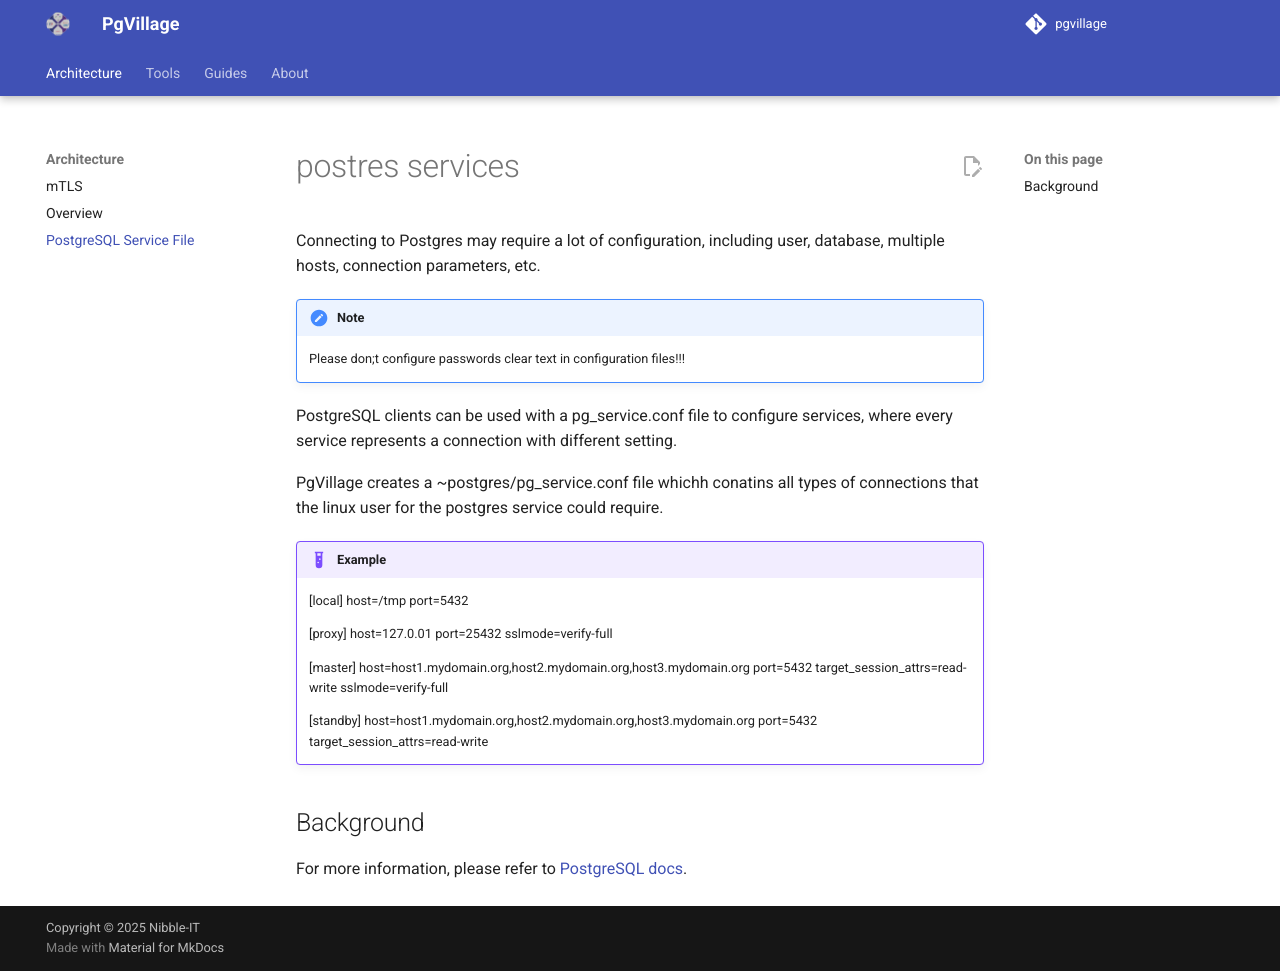

repository: pgvillage/pgvillage · page: v1.2.x/architecture/pg_service/index.html · generator: mkdocs

---
title: PostgreSQL Service File
summary: A description of the PostgreSQL Service file, how it works, and how it is implemented in PgVillage
authors:
  - Sebas Mannem
  - Snehal Kapure
date: 2025-11-11
---

# postres services

Connecting to Postgres may require a lot of configuration, including user, database, multiple hosts, connection parameters, etc.

!!! note
    Please don;t configure passwords clear text in configuration files!!!

PostgreSQL clients can be used with a pg_service.conf file to configure services, where every service represents a connection with different setting.

PgVillage creates a ~postgres/pg_service.conf file whichh conatins all types of connections that the linux user for the postgres service could require.

!!! example
    [local]
    host=/tmp
    port=5432

    [proxy]
    host=127.0.01
    port=25432
    sslmode=verify-full

    [master]
    host=host1.mydomain.org,host2.mydomain.org,host3.mydomain.org
    port=5432
    target_session_attrs=read-write
    sslmode=verify-full

    [standby]
    host=host1.mydomain.org,host2.mydomain.org,host3.mydomain.org
    port=5432
    target_session_attrs=read-write

## Background

For more information, please refer to [PostgreSQL docs](https://www.postgresql.org/docs/current/libpq-pgservice.html).
